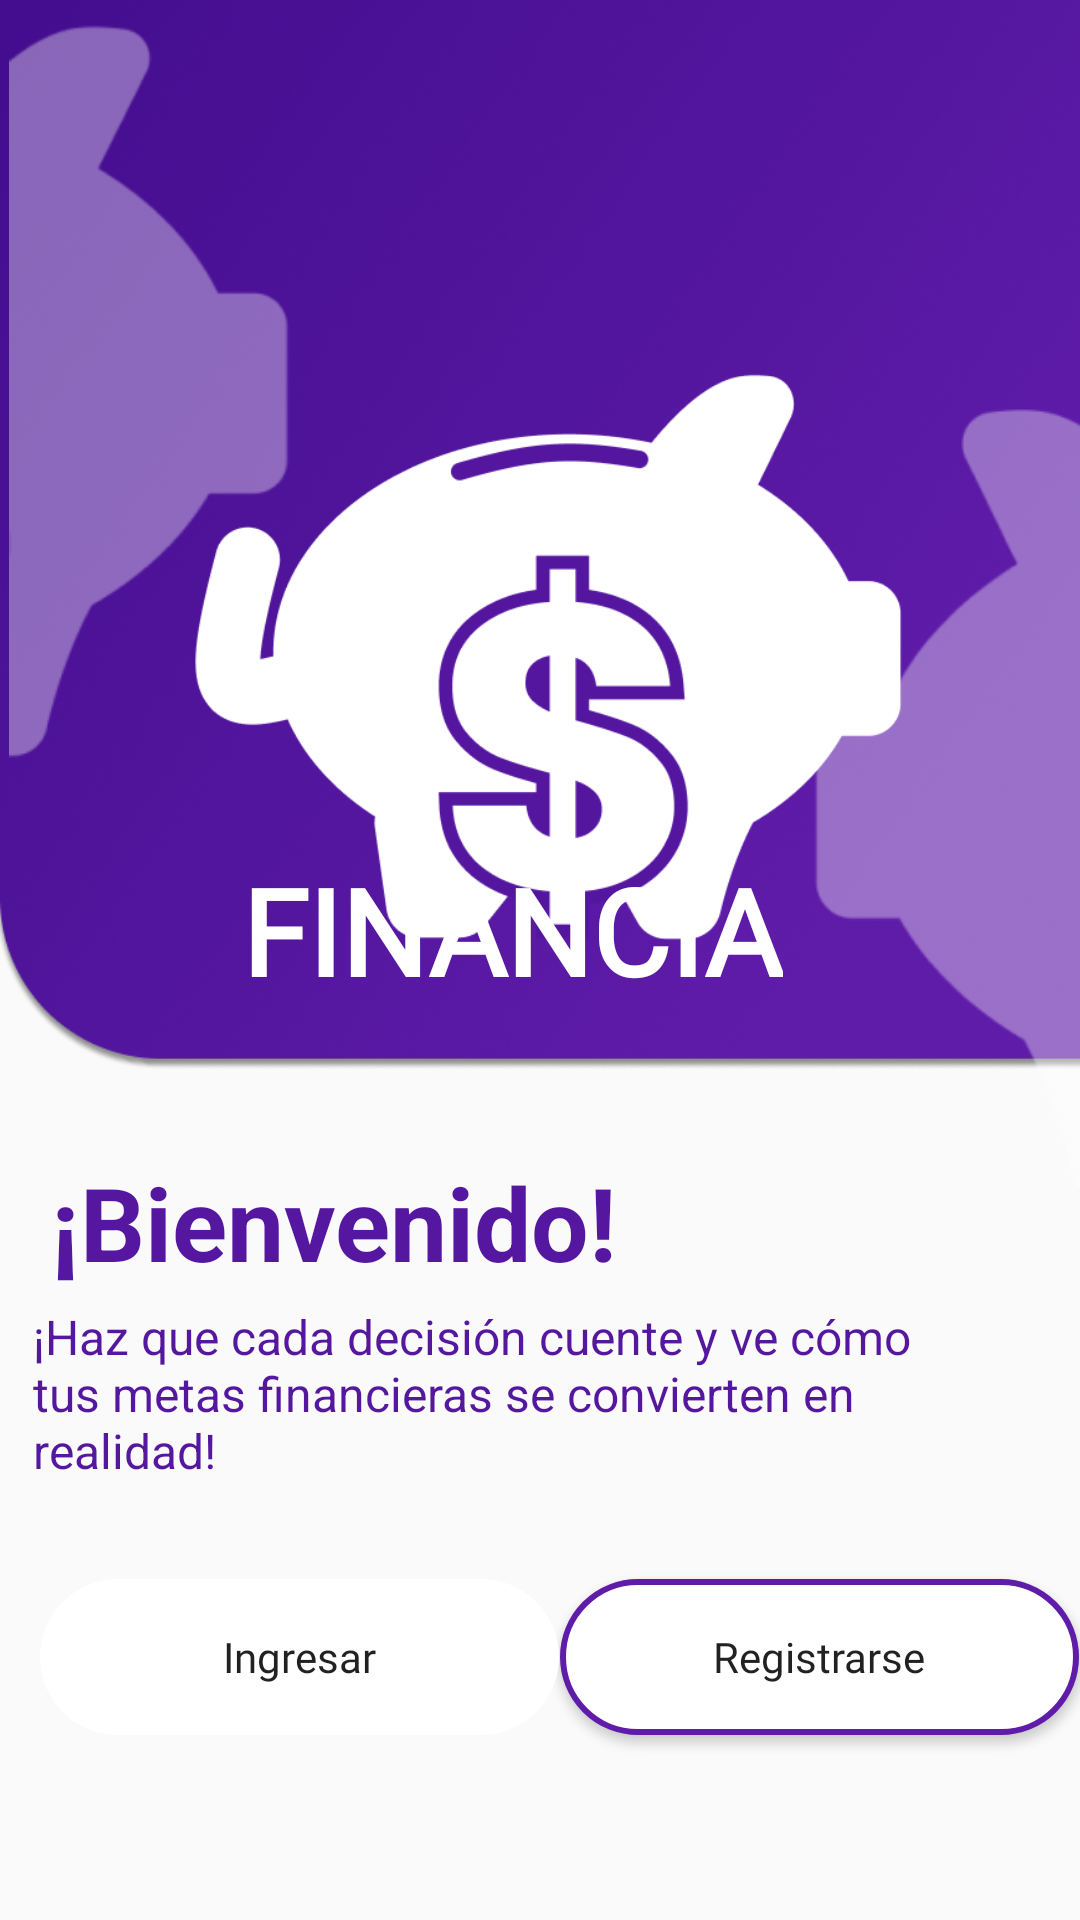

Write the Android layout XML for this screen, with the resource values it uses.
<!-- AndroidManifest.xml: application theme Theme.Financia -->
<!-- res/layout/activity_bienvenidaa.xml -->
<?xml version="1.0" encoding="utf-8"?>
<androidx.constraintlayout.widget.ConstraintLayout xmlns:android="http://schemas.android.com/apk/res/android"
    xmlns:app="http://schemas.android.com/apk/res-auto"
    xmlns:tools="http://schemas.android.com/tools"
    android:id="@+id/txtIngresarRegistrarse"
    android:layout_width="match_parent"
    android:layout_height="match_parent"
    tools:context=".activity_bienvenida">


    <ImageView
        android:id="@+id/imageView6"
        android:layout_width="419dp"
        android:layout_height="1235dp"
        android:backgroundTint="#FFFFFF"
        app:layout_constraintBottom_toBottomOf="parent"
        app:layout_constraintEnd_toEndOf="parent"
        app:layout_constraintHorizontal_bias="0.0"
        app:layout_constraintStart_toStartOf="parent"
        app:layout_constraintTop_toTopOf="parent"
        app:layout_constraintVertical_bias="0.873"
        app:srcCompat="@drawable/fondomorado" />

    <ImageView
        android:id="@+id/imageView7"
        android:layout_width="394dp"
        android:layout_height="471dp"
        app:layout_constraintBottom_toBottomOf="parent"
        app:layout_constraintEnd_toEndOf="parent"
        app:layout_constraintHorizontal_bias="0.058"
        app:layout_constraintStart_toStartOf="parent"
        app:layout_constraintTop_toTopOf="parent"
        app:layout_constraintVertical_bias="0.0"
        app:srcCompat="@drawable/cerdoc" />

    <ImageView
        android:id="@+id/imageView8"
        android:layout_width="368dp"
        android:layout_height="370dp"
        app:layout_constraintBottom_toBottomOf="parent"
        app:layout_constraintEnd_toEndOf="parent"
        app:layout_constraintHorizontal_bias="0.953"
        app:layout_constraintStart_toStartOf="parent"
        app:layout_constraintTop_toTopOf="parent"
        app:layout_constraintVertical_bias="0.252"
        app:srcCompat="@drawable/cerdoderecha" />

    <ImageView
        android:id="@+id/imageView9"
        android:layout_width="1084dp"
        android:layout_height="497dp"
        app:layout_constraintBottom_toBottomOf="parent"
        app:layout_constraintEnd_toEndOf="parent"
        app:layout_constraintHorizontal_bias="0.106"
        app:layout_constraintStart_toStartOf="parent"
        app:layout_constraintTop_toTopOf="parent"
        app:layout_constraintVertical_bias="0.0"
        app:srcCompat="@drawable/logo" />

    <TextView
        android:id="@+id/textView"
        android:layout_width="wrap_content"
        android:layout_height="wrap_content"
        android:fontFamily="@font/poppins_bold"
        android:text="FINANCIA"
        android:textColor="#FFFFFF"
        android:textSize="40sp"
        android:textStyle="bold"
        app:layout_constraintBottom_toBottomOf="parent"
        app:layout_constraintEnd_toEndOf="parent"
        app:layout_constraintHorizontal_bias="0.449"
        app:layout_constraintStart_toStartOf="parent"
        app:layout_constraintTop_toTopOf="parent"
        app:layout_constraintVertical_bias="0.483" />

    <TextView
        android:id="@+id/textViewtres"
        android:layout_width="wrap_content"
        android:layout_height="wrap_content"
        android:text="¡Bienvenido!"
        android:textColor="#5617A0"
        android:textSize="34sp"
        android:textStyle="bold"
        app:layout_constraintBottom_toBottomOf="parent"
        app:layout_constraintEnd_toEndOf="parent"
        app:layout_constraintHorizontal_bias="0.099"
        app:layout_constraintStart_toStartOf="parent"
        app:layout_constraintTop_toTopOf="parent"
        app:layout_constraintVertical_bias="0.647" />

    <TextView
        android:id="@+id/textView44"
        android:layout_width="309dp"
        android:layout_height="65dp"
        android:text="¡Haz que cada decisión cuente y ve cómo tus metas financieras se convierten en realidad!"
        android:textColor="#55179E"
        android:textSize="16sp"
        app:layout_constraintBottom_toBottomOf="parent"
        app:layout_constraintEnd_toEndOf="parent"
        app:layout_constraintHorizontal_bias="0.215"
        app:layout_constraintStart_toStartOf="parent"
        app:layout_constraintTop_toTopOf="parent"
        app:layout_constraintVertical_bias="0.756" />

    <Button
        android:id="@+id/btnIngresarBienvenida"
        android:layout_width="173dp"
        android:layout_height="52dp"
        android:background="@drawable/ic_plaintext"
        android:backgroundTint="#FFFFFF"
        android:fontFamily="@font/poppins_bold"
        android:text="Ingresar"
        android:textAllCaps="false"
        app:layout_constraintBottom_toBottomOf="parent"
        app:layout_constraintEnd_toEndOf="parent"
        app:layout_constraintHorizontal_bias="0.071"
        app:layout_constraintStart_toStartOf="parent"
        app:layout_constraintTop_toTopOf="parent"
        app:layout_constraintVertical_bias="0.895" />

    <Button
        android:id="@+id/btbtnRegistrarBienvenida"
        android:layout_width="173dp"
        android:layout_height="52dp"
        android:background="@drawable/ic_buttomsinfondo"
        android:fontFamily="@font/poppins_bold"
        android:text="Registrarse"
        android:textAllCaps="false"
        app:layout_constraintBottom_toBottomOf="parent"
        app:layout_constraintEnd_toEndOf="parent"
        app:layout_constraintHorizontal_bias="0.291"
        app:layout_constraintStart_toEndOf="@+id/btnIngresarBienvenida"
        app:layout_constraintTop_toTopOf="parent"
        app:layout_constraintVertical_bias="0.895" />


</androidx.constraintlayout.widget.ConstraintLayout>
<!-- resources referenced by this layout -->
<resources>
  <!-- drawable cerdoc: png bitmap (drawable, 5551 bytes) -->
  <!-- drawable cerdoderecha: png bitmap (drawable, 5159 bytes) -->
  <!-- drawable fondomorado: png bitmap (drawable, 657502 bytes) -->
  <!-- drawable ic_buttomsinfondo (drawable) -->
  <?xml version="1.0" encoding="utf-8"?>
  <shape xmlns:android="http://schemas.android.com/apk/res/android"
      android:shape="rectangle">
      <corners android:radius="60dp" />
      <stroke android:color="#5F1CA9" android:width="2dp" />
      <solid android:color="#FFFFFF" />
  </shape>
  <!-- drawable ic_plaintext (drawable) -->
  <?xml version="1.0" encoding="utf-8"?>
  <shape xmlns:android="http://schemas.android.com/apk/res/android"
      android:shape="rectangle">
      <corners android:radius="60dp" />
      <stroke android:color="#737373" android:width="2dp" />
  </shape>
  <!-- drawable logo: png bitmap (drawable, 26679 bytes) -->
  <style name="Theme.Financia" parent="Theme.AppCompat.DayNight.DarkActionBar">
          
          <item name="colorPrimary">@color/purple_500</item>
          <item name="colorPrimaryVariant">@color/purple_700</item>
          <item name="colorOnPrimary">@color/white</item>
          
          <item name="colorSecondary">@color/teal_200</item>
          <item name="colorSecondaryVariant">@color/teal_700</item>
          <item name="colorOnSecondary">@color/black</item>
          
          <item name="android:statusBarColor">?attr/colorPrimaryVariant</item>
          
      </style>
  <color name="purple_500">#3C0988</color>
  <color name="purple_700">#EA3E66</color>
  <color name="white">#F8F8FF</color>
  <color name="teal_200">#FFD700</color>
  <color name="teal_700">#008000</color>
  <color name="black">#1C1C1C</color>
</resources>
